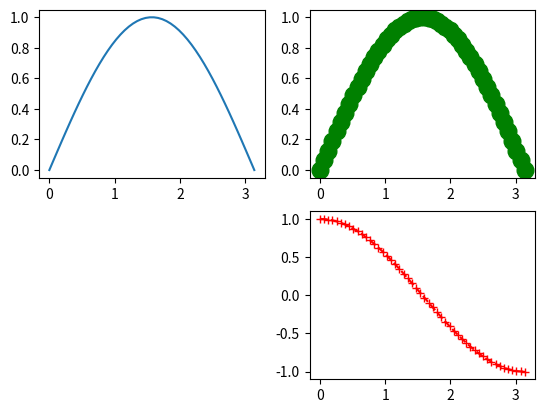

Write Python code to recreate this figure.
import numpy as np
import matplotlib.pyplot as plt
fig = plt.figure()
ax1 = fig.add_subplot(221)
ax2 = fig.add_subplot(222)
ax3 = fig.add_subplot(224)

x = np.linspace(0, np.pi)
y_sin = np.sin(x)
y_cos = np.cos(x)

ax1.plot(x, y_sin)
ax2.plot(x, y_sin, 'go--', linewidth=2, markersize=12)
ax3.plot(x, y_cos, color='red', marker='+', linestyle='dashed')

plt.show()
